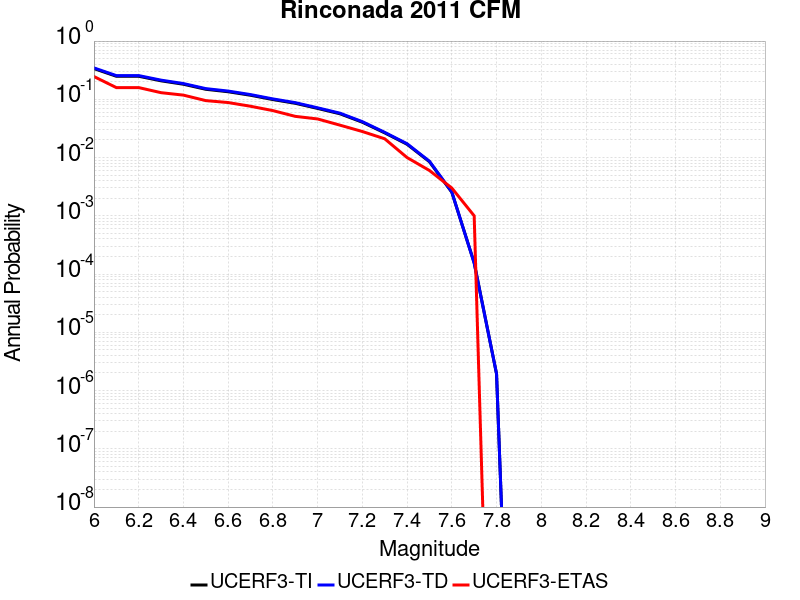

The file beside this chart, header and first rows:
Magnitude, UCERF3-TI Prob, UCERF3-TD Prob, UCERF3-ETAS Prob
6.0, 0.337, 0.3461, 0.246
6.1, 0.2488, 0.2556, 0.159
6.2, 0.2488, 0.2556, 0.159
6.3, 0.2077, 0.2134, 0.13
6.4, 0.1815, 0.1865, 0.118
6.5, 0.1486, 0.1527, 0.095
6.6, 0.1349, 0.1386, 0.088
6.7, 0.1174, 0.1206, 0.076
6.8, 0.09899, 0.1016, 0.064
6.9, 0.08548, 0.08769, 0.051
7.0, 0.06975, 0.07149, 0.046
7.1, 0.05645, 0.05782, 0.036
7.2, 0.04043, 0.04137, 0.028
7.3, 0.02653, 0.02712, 0.021
7.4, 0.01691, 0.01727, 0.01
7.5, 0.008484, 0.008656, 0.006
7.6, 0.002542, 0.002568, 0.003
7.7, 1.5652725E-4, 1.5433568E-4, 0.001
7.8, 1.9306071E-6, 1.9467868E-6, 0.0
